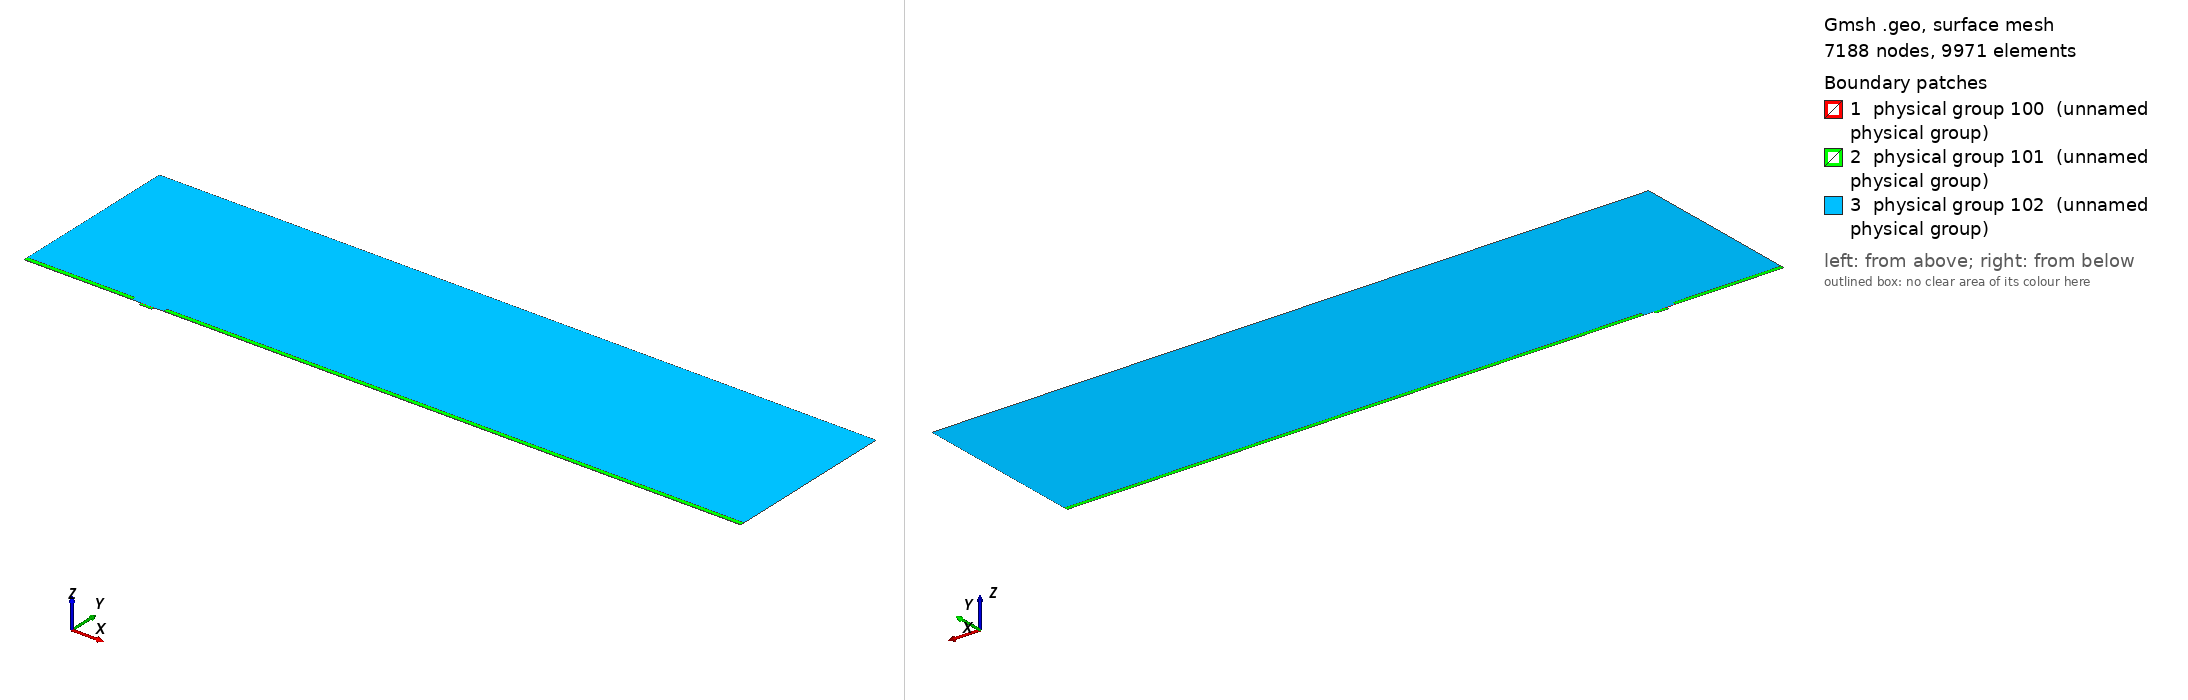

Gmsh geometry script, surface-meshed: 7188 nodes, 9971 surface elements. Boundary patches (legend numbers): 1 physical group 100 (unnamed physical group), 2 physical group 101 (unnamed physical group), 3 physical group 102 (unnamed physical group). Left view from above one corner, right view from below the opposite corner. Legend entries are the model's physical surfaces. The drawing asked Gmsh for element sizes between 1% and 20% of the model's largest extent; the script's own settings can give other sizes.

=== mesh.geo (drawn) ===
// Macro parameters
deltaStar = 1;
D = 2.5 * deltaStar; // depth of the gap 
W = 11 * deltaStar; // width of the gap
r = 8; // length of non-constant quads upstream and downstream of the gap
s = 8; // length of non-constant quads left and right inside the gap
BL = 0.25 * deltaStar; // height of the second layer of quad elements
BL_upper = 3.5 * deltaStar; // height of the third layer of quad elements
x0 = 100 * deltaStar; // x distance from inflow to gap
lengthOutflow = 500 * deltaStar; // length after the gap
x3 = W + lengthOutflow; // last point of the domain
height = 150 * deltaStar; // height of the triangular region
triagHeightRegion_inflow = height - BL - BL_upper; // height of the triangular region

// Micro parameters
dx = 0.05; // dx of square elements near the leading and trailing edge of the gap (most resolution-demanding points in the domain)
size_triag_v_top = 24; // size of the elements in the upper triangular region

// All the value below are between 0 and 1. =1  means the elements are all equal in size. Avoid using values very close to 1, because we dividing by log(p) in the formula.
dy_in_v_right = 1.5; // heighest quad in the upper layer of quads, in the right part of the gap
dy_in_v_left = 1.75; // heighest quad in the upper layer of quads, in the left part of the gap
//p_in_v_right = (W / 2 - dy_in_v_right) / (W / 2 - dx); // densitiy concentration of elements inside the gap, vertically, near the right wall.
//p_in_v_left = (W / 2 - dy_in_v_left) / (W / 2 - dx); // densitiy concentration of elements inside the gap, vertically, near the left wall.
// fit (check the file scripts/fit_gmsh.py for more details)
p_in_v_left = 1.04645449 - 0.72589797/(W - 5.47760158)^0.49073995; // densitiy concentration of elements inside the gap, vertically, near the left wall.
p_in_v_right = 1.01007546 - 1.01562315/(W - 1.82092136)^0.74948754; // densitiy concentration of elements inside the gap, vertically, near the right wall.
p_in_h = 0.9; // densitiy concentration of elements inside the gap, horizontally. 

p_out_h = 0.7; // densitiy concentration of elements outside the gap, horizontally.
p_out_h_upper = 0.7; // densitiy concentration of elements outside the gap, horizontally on the upper layer of quads
p_out_v_inflow_dense = 0.8; // densitiy concentration of elements outside the gap, vertically, near the inflow and the gap
p_out_v_inflow_sparse = 0.99; // densitiy concentration of elements outside the gap, vertically, near the inflow and far from the gap
p_out_v_outflow_dense = 0.9; // densitiy concentration of elements outside the gap, vertically, near the outflow and the gap
p_out_v_outflow_sparse = 0.995; // densitiy concentration of elements outside the gap, vertically, near the outflow and far from the gap
p_triag_h_inflow = 0.9; // densitiy concentration of elements in the triangular region of the domain, horizontally.
p_triag_h_outflow = p_triag_h_inflow; // densitiy concentration of elements in the triangular region of the domain, horizontally.

enlarge_triag_inflow = 1.1; // heigher the value, larger the elements in the triangular region near the inflow
enlarge_triag_outflow = 1.1; // heigher the value, larger the elements in the triangular region near the outflow

// Automated parameters 
a_in_v_right = dx / (W / 2);
a_in_v_left = dx / (W / 2);
a_in_h = dx / (D / 2);
a_out_h = dx / BL;
a_out_v_inflow_dense = dx / r;
a_out_v_outflow_dense = dx / r;

// for the derivation of the formula, see file 20250123_gmshFormula.md in the docs folder
N_in_v_right = Ceil( Log (a_in_v_right / (1 - p_in_v_right + a_in_v_right * p_in_v_right)) / Log(p_in_v_right) );
N_in_v_left = Ceil( Log (a_in_v_left / (1 - p_in_v_left + a_in_v_left * p_in_v_left)) / Log(p_in_v_left) );
N_in_h = Ceil( Log (a_in_h / (1 - p_in_h + a_in_h * p_in_h)) / Log(p_in_h) );
N_out_h = Ceil( Log (a_out_h / (1 - p_out_h + a_out_h * p_out_h)) / Log(p_out_h) ) + 1; // + 1 is to correct the fact that the distance is too small to properly approximate the dx length
N_out_v_inflow_dense = Ceil( Log (a_out_v_inflow_dense / (1 - p_out_v_inflow_dense + a_out_v_inflow_dense * p_out_v_inflow_dense)) / Log(p_out_v_inflow_dense) );
N_out_v_outflow_dense = Ceil( Log (a_out_v_outflow_dense / (1 - p_out_v_outflow_dense + a_out_v_outflow_dense * p_out_v_outflow_dense)) / Log(p_out_v_outflow_dense) );

p_for_a_out_v_inflow_sparse_computation = p_out_v_inflow_dense;
p_for_a_out_v_outflow_sparse_computation = (p_out_v_outflow_dense + p_out_v_outflow_dense) / 2;
a_out_v_inflow_sparse = r / (x0 - r) * (1 - p_for_a_out_v_inflow_sparse_computation) / (1 - p_for_a_out_v_inflow_sparse_computation^(N_out_v_inflow_dense + 1));
a_out_v_outflow_sparse = r / (lengthOutflow - r) * (1 - p_for_a_out_v_outflow_sparse_computation) / (1 - p_for_a_out_v_outflow_sparse_computation^(N_out_v_outflow_dense + 1));

N_out_v_inflow_sparse = Ceil( Log(a_out_v_inflow_sparse / (1 - p_out_v_inflow_sparse + a_out_v_inflow_sparse * p_out_v_inflow_sparse)) / Log(p_out_v_inflow_sparse) );
N_out_v_outflow_sparse = Ceil( Log(a_out_v_outflow_sparse / (1 - p_out_v_outflow_sparse + a_out_v_outflow_sparse * p_out_v_outflow_sparse)) / Log(p_out_v_outflow_sparse) );


// second layer of quads
a_out_h_upper = (BL) / (BL_upper) * (1 - p_out_h) / (1 - p_out_h^(N_out_h + 1));
N_out_h_upper = Ceil( Log(a_out_h_upper / (1 - p_out_h_upper + a_out_h_upper * p_out_h_upper)) / Log(p_out_h_upper) );

// ---------------------------
// for triangular region
// ---------------------------
a_triag_h_inflow = (BL_upper) / (triagHeightRegion_inflow) * (1 - p_out_h_upper) / (1 - p_out_h_upper^(N_out_h_upper + 1));
a_triag_h_outflow = a_triag_h_inflow;
N_triag_v_top = Ceil( (x3 + x0) / size_triag_v_top ); // we assume p_triag_v = 1, otherwise the formula is different
N_triag_h_inflow = Ceil( Log(a_triag_h_inflow / (1 - p_triag_h_inflow + a_triag_h_inflow * p_triag_h_inflow)) / Log(p_triag_h_inflow) );
N_triag_h_outflow = Ceil( Log(a_triag_h_outflow / (1 - p_triag_h_outflow + a_triag_h_outflow * p_triag_h_outflow)) / Log(p_triag_h_outflow) );
N_triag_h_inflow = Ceil( N_triag_h_inflow / enlarge_triag_inflow );
N_triag_h_outflow = Ceil( N_triag_h_outflow / enlarge_triag_outflow );

Point(1) = {-x0, 0, 0};
Point(2) = {0,0,0};
Point(3) = {0,-D,0};
Point(4) = {W,-D,0};
Point(5) = {W,0,0};
Point(6) = {x3,0,0};
Point(8) = {x3,height,0};
Point(7) = {x3,BL,0};
Point(9) = {-x0,height,0};
Point(10) = {-x0,BL,0};
Point(11) = {0,BL,0};
Point(12) = {W,BL,0};
Point(13) = {W/2,0,0};
Point(14) = {W/2,BL,0};
Point(15) = {0,-D/2,0};
Point(16) = {W/2,-D,0};
Point(17) = {W,-D/2,0};
Point(18) = {-r,0,0};
Point(19) = {-r,BL,0};
Point(20) = {W + r,0,0};
Point(21) = {W + r,BL,0};
Point(22) = {-x0,BL+BL_upper,0};
Point(23) = {-r,BL+BL_upper,0};
Point(24) = {W + r,BL+BL_upper,0};
Point(25) = {x3,BL+BL_upper,0};

Line(1) = {1,18};
Line(2) = {2,15};
Line(3) = {3,16};
Line(4) = {4,17};
Line(5) = {5,20};
Line(6) = {6,7};
Line(7) = {7,25};
Line(8) = {8,9};
Line(9) = {9,22};
Line(10) = {10,19};
Line(11) = {10,1};
Line(12) = {11,14};
Line(13) = {12,21};
Line(14) = {2,13};
Line(15) = {15,3};
Line(16) = {16,4};
Line(17) = {17,5};
Line(18) = {13,5};
Line(19) = {14,12};
Line(20) = {18,2};
Line(21) = {20,6};
Line(22) = {21,7};
Line(23) = {19,11};
Line(24) = {22,10};
Line(25) = {25,8};
Line(26) = {25,24};
Line(27) = {22,23};
Line(28) = {23,19};
Line(29) = {24,21};

// outer quads
Curve Loop(1) = {5, 21, 6, -22, -13, -19, -12, -23, -10, 11, 1, 20, 14, 18};
Plane Surface(1) = {1};

// inside gap
Curve Loop(2) = {2, 15, 3, 16, 4, 17, -18, -14};
Plane Surface(2) = {2};

// triangular region
Curve Loop(3) = {23, 12, 19, 13, -29, -26, 25, 8, 9, 27, 28};
Plane Surface(3) = {3};

// 3rd layer of quads
Curve Loop(4) = {-24, 27, 28,-10};
Curve Loop(5) = {-29, -26, -7, -22};

Plane Surface(4) = {4};
Plane Surface(5) = {5};


// This defines the surfaces that will be meshed with quad elements
Transfinite Surface {1} = {1, 6, 7, 10};
Transfinite Surface {2} = {3, 4, 5, 2}; // number '2' must match the number '2' of plane surface
Transfinite Surface {4} = {19, 23, 22, 10};
Transfinite Surface {5} = {7, 25, 24, 21};

Transfinite Curve {18, 16, 19} = N_in_v_right Using Progression p_in_v_right;
Transfinite Curve {-14, -3, -12} = N_in_v_left Using Progression p_in_v_left;

Transfinite Curve {-2, 15, 17, -4} = N_in_h Using Progression p_in_h;


Transfinite Curve {11, -6} = N_out_h Using Progression p_out_h;
Transfinite Curve {24, 28, 29, -7} = N_out_h_upper Using Progression p_out_h_upper;
Transfinite Curve {10, 1, 27} = N_out_v_inflow_sparse Using Progression p_out_v_inflow_sparse;
Transfinite Curve {20, 23} = N_out_v_inflow_dense Using Progression p_out_v_inflow_dense;
Transfinite Curve {-21, -22, 26} = N_out_v_outflow_sparse Using Progression p_out_v_outflow_sparse;
Transfinite Curve {-5, -13} = N_out_v_outflow_dense Using Progression p_out_v_outflow_dense;

Recombine Surface {1, 2, 4, 5};

// for triangluar region
Transfinite Curve {8} = N_triag_v_top Using Progression 1;
Transfinite Curve {-25} = N_triag_h_outflow Using Progression p_triag_h_outflow;
Transfinite Curve {9} = N_triag_h_inflow Using Progression p_triag_h_inflow;


// defining boundary
Physical Curve(1) = {9,24,11}; // inlet
Physical Curve(2) = {7,25,6}; // outlet
Physical Curve(3) = {8}; // top
Physical Curve(4) = {1, 20, 2, 15, 3, 16, 4, 17, 5, 21}; // wall


Physical Surface(100) = {1};
Physical Surface(101) = {2, 4, 5};
Physical Surface(102) = {3};
